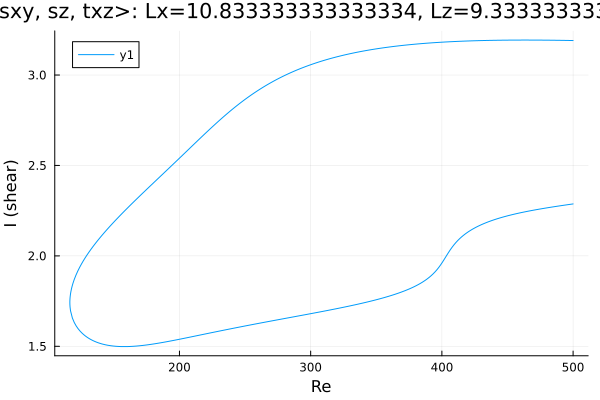

The table this chart was drawn from, first rows:
Re, shear
500.0, 3.191
498.7, 3.191
497.3, 3.191
495.9, 3.191
494.5, 3.191
493, 3.192
491.6, 3.192
490.2, 3.192
488.8, 3.192
487.4, 3.192
486, 3.192
484.6, 3.192
483.1, 3.193
481.7, 3.193
480.3, 3.193
478.9, 3.193
477.5, 3.193
476.1, 3.193
474.7, 3.193
473.2, 3.193
471.8, 3.193
470.4, 3.193
469, 3.193
467.6, 3.193
466.2, 3.193
464.8, 3.193
463.3, 3.193
461.9, 3.193
460.5, 3.193
459.1, 3.193
457.7, 3.193
456.3, 3.193
454.9, 3.193
453.4, 3.193
452, 3.193
450.6, 3.193
449.2, 3.193
447.8, 3.193
446.4, 3.193
445, 3.193
443.5, 3.192
442.1, 3.192
440.7, 3.192
439.3, 3.192
437.9, 3.192
436.5, 3.192
435.1, 3.191
433.6, 3.191
432.2, 3.191
430.8, 3.191
429.4, 3.19
428, 3.19
426.6, 3.19
425.2, 3.19
423.7, 3.189
422.3, 3.189
420.9, 3.189
419.5, 3.188
418.1, 3.188
416.7, 3.187
... 544 more rows
